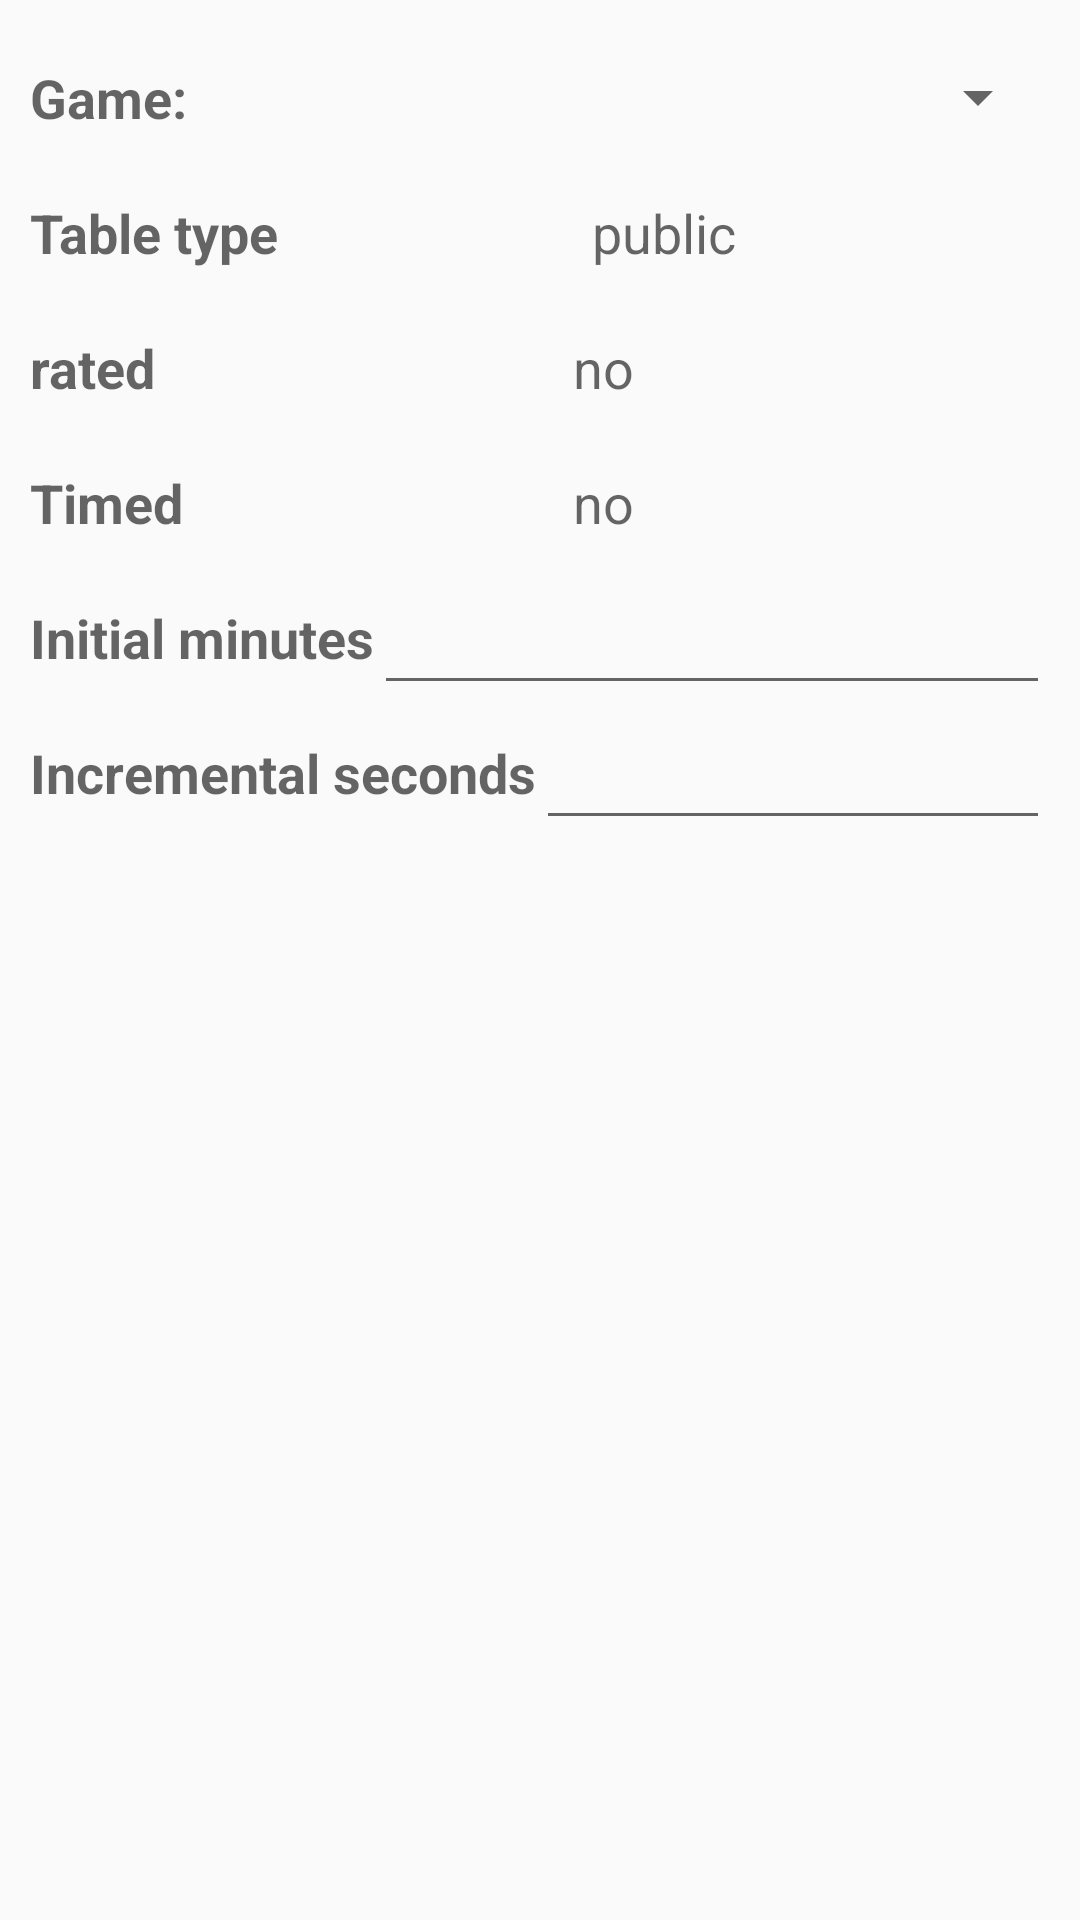

Write the Android layout XML for this screen, with the resource values it uses.
<!-- AndroidManifest.xml: application theme AppTheme -->
<!-- res/layout/live_table_settings.xml -->
<?xml version="1.0" encoding="utf-8"?>
<RelativeLayout xmlns:android="http://schemas.android.com/apk/res/android"
    android:layout_width="match_parent"
    android:layout_height="match_parent"
    android:paddingLeft="10dp"
    android:paddingRight="10dp"
    android:paddingBottom="10dp"
    android:paddingTop="10dp">

    <TextView
        android:layout_width="wrap_content"
        android:layout_height="45dp"
        android:gravity="center_vertical"
        android:textAppearance="?android:attr/textAppearanceMedium"
        android:text="@string/game"
        android:textStyle="bold"
        android:id="@+id/gameLabel"
        android:layout_alignParentLeft="true" />
    <androidx.appcompat.widget.AppCompatSpinner
        android:spinnerMode="dialog"
        android:id="@+id/gameSpinner"
        android:layout_toRightOf="@id/gameLabel"
        android:textAppearance="?android:attr/textAppearanceLarge"
        android:layout_width="match_parent"
        android:textAlignment="center"
        android:layout_height="45dp"
        android:gravity="center_vertical">
    </androidx.appcompat.widget.AppCompatSpinner>


    <TextView
        android:layout_width="wrap_content"
        android:layout_height="45dp"
        android:gravity="center_vertical"
        android:textAppearance="?android:attr/textAppearanceMedium"
        android:text="@string/table_type"
        android:textStyle="bold"
        android:id="@+id/privateLabel"
        android:layout_below="@id/gameLabel"
        android:layout_alignParentLeft="true" />
    <TextView
        android:layout_width="match_parent"
        android:layout_height="45dp"
        android:gravity="center_vertical"
        android:onClick="onClick"
        android:clickable="true"
        android:layout_toRightOf="@id/privateLabel"
        android:textAlignment="center"
        android:textAppearance="?android:attr/textAppearanceMedium"
        android:text="@string/public_table"
        android:layout_below="@id/gameSpinner"
        android:id="@+id/privateChoice"
        android:layout_alignParentRight="true" />
    <TextView
        android:layout_width="wrap_content"
        android:layout_height="45dp"
        android:gravity="center_vertical"
        android:textAppearance="?android:attr/textAppearanceMedium"
        android:text="@string/rated"
        android:textStyle="bold"
        android:id="@+id/ratedLabel"
        android:layout_below="@id/privateLabel"
        android:layout_alignParentLeft="true" />
    <TextView
        android:layout_width="match_parent"
        android:layout_height="45dp"
        android:gravity="center_vertical"
        android:onClick="onClick"
        android:clickable="true"
        android:layout_toRightOf="@id/ratedLabel"
        android:textAlignment="center"
        android:textAppearance="?android:attr/textAppearanceMedium"
        android:text="@string/no"
        android:layout_below="@id/privateChoice"
        android:id="@+id/ratedChoice"
        android:layout_alignParentRight="true" />
    <TextView
        android:layout_width="wrap_content"
        android:layout_height="45dp"
        android:gravity="center_vertical"
        android:textAppearance="?android:attr/textAppearanceMedium"
        android:text="@string/timed"
        android:textStyle="bold"
        android:id="@+id/timedLabel"
        android:layout_below="@id/ratedLabel"
        android:layout_alignParentLeft="true" />
    <TextView
        android:layout_width="match_parent"
        android:layout_height="45dp"
        android:gravity="center_vertical"
        android:onClick="onClick"
        android:clickable="true"
        android:layout_toRightOf="@id/ratedLabel"
        android:textAlignment="center"
        android:textAppearance="?android:attr/textAppearanceMedium"
        android:text="@string/no"
        android:layout_below="@id/ratedChoice"
        android:id="@+id/timedChoice"
        android:layout_alignParentRight="true" />

    <TextView
        android:layout_width="wrap_content"
        android:layout_height="45dp"
        android:gravity="center_vertical"
        android:textAppearance="?android:attr/textAppearanceMedium"
        android:text="@string/initial_minutes"
        android:textStyle="bold"
        android:id="@+id/initialMinutesLabel"
        android:layout_below="@id/timedLabel"
        android:layout_alignParentLeft="true" />
    <EditText
        android:layout_width="match_parent"
        android:layout_height="45dp"
        android:textAlignment="center"
        android:layout_toRightOf="@id/initialMinutesLabel"
        android:layout_below="@id/timedChoice"
        android:id="@+id/initialMinutesInput"
        android:inputType="number"/>
    <TextView
        android:layout_width="wrap_content"
        android:layout_height="45dp"
        android:gravity="center_vertical"
        android:textAppearance="?android:attr/textAppearanceMedium"
        android:text="@string/incremental_seconds"
        android:textStyle="bold"
        android:id="@+id/incrementalSecondsLabel"
        android:layout_below="@id/initialMinutesLabel"
        android:layout_alignParentLeft="true" />
    <EditText
        android:layout_width="match_parent"
        android:layout_height="45dp"
        android:textAlignment="center"
        android:layout_toRightOf="@id/incrementalSecondsLabel"
        android:layout_below="@id/initialMinutesInput"
        android:id="@+id/incrementalSecondsInput"
        android:inputType="number"/>



</RelativeLayout>
<!-- resources referenced by this layout -->
<resources>
  <string name="game">Game:</string>
  <string name="incremental_seconds">Incremental seconds</string>
  <string name="initial_minutes">Initial minutes</string>
  <string name="no">no</string>
  <string name="public_table">public</string>
  <string name="rated">rated</string>
  <string name="table_type">Table type</string>
  <string name="timed">Timed</string>
  <style name="AppTheme" parent="Theme.AppCompat.DayNight.NoActionBar">
          <item name="statusBarScrim">@android:color/background_dark</item>
          
          <item name="android:windowLightStatusBar">@bool/light_status_bar</item>
          
          <item name="viewInflaterClass">be.submanifold.pentelive.OutlineViewInflater</item>
      </style>
</resources>
